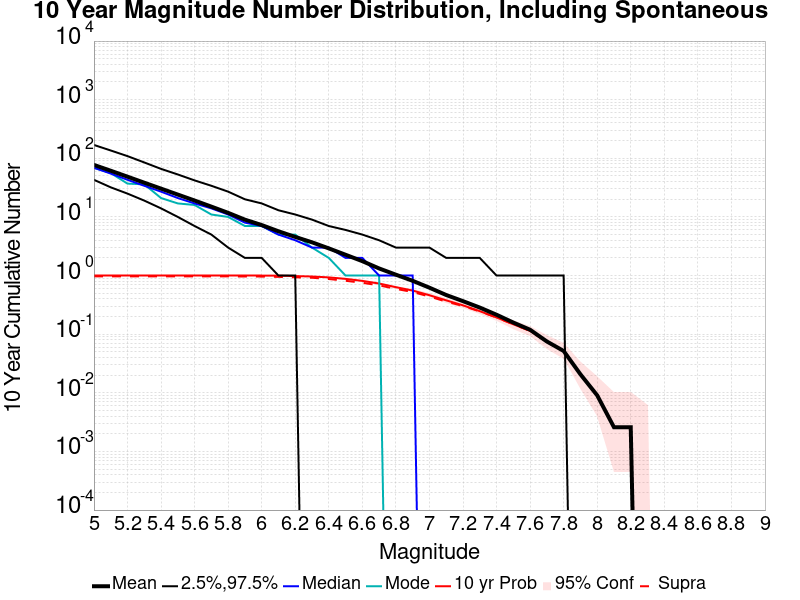

Source data for this figure (header and first rows):
Mag, Mean, 2.5 %ile, 97.5 %ile, Median, Mode, 10 yr Probability, 10 yr Supra-Seis Prob
5.0, 77.14, 43.0, 169.0, 69.0, 69.0, 1.0, 0.9677
5.1, 61.4, 32.0, 136.0, 55.0, 56.0, 1.0, 0.9677
5.2, 48.62, 25.0, 109.0, 43.0, 37.0, 1.0, 0.9677
5.3, 38.38, 19.0, 85.0, 34.0, 36.0, 1.0, 0.9677
5.4, 30.4, 14.0, 66.0, 27.0, 21.0, 1.0, 0.9677
5.5, 24.06, 10.0, 53.0, 21.0, 17.0, 1.0, 0.9677
5.6, 19.06, 7.0, 42.0, 17.0, 16.0, 1.0, 0.9677
5.7, 14.99, 5.0, 34.0, 14.0, 11.0, 1.0, 0.9677
5.8, 11.74, 3.0, 27.0, 11.0, 10.0, 1.0, 0.9677
5.9, 8.986, 2.0, 20.0, 8.0, 7.0, 1.0, 0.9638
6.0, 7.272, 2.0, 17.0, 7.0, 7.0, 1.0, 0.9612
6.1, 5.692, 1.0, 13.0, 5.0, 5.0, 0.9948, 0.9495
6.2, 4.561, 1.0, 11.0, 4.0, 5.0, 0.9793, 0.9327
6.3, 3.691, 0.0, 9.0, 3.0, 3.0, 0.9638, 0.9172
6.4, 2.908, 0.0, 7.0, 3.0, 2.0, 0.9301, 0.8732
6.5, 2.264, 0.0, 6.0, 2.0, 1.0, 0.8784, 0.815
6.6, 1.761, 0.0, 5.0, 2.0, 1.0, 0.8111, 0.7529
6.7, 1.322, 0.0, 4.0, 1.0, 1.0, 0.7309, 0.6805
6.8, 1.035, 0.0, 3.0, 1.0, 0.0, 0.6339, 0.5925
6.9, 0.8137, 0.0, 3.0, 1.0, 0.0, 0.555, 0.5239
7.0, 0.621, 0.0, 3.0, 0.0, 0.0, 0.4618, 0.4386
7.1, 0.4657, 0.0, 2.0, 0.0, 0.0, 0.3777, 0.3596
7.2, 0.3661, 0.0, 2.0, 0.0, 0.0, 0.3105, 0.3027
7.3, 0.2846, 0.0, 2.0, 0.0, 0.0, 0.2471, 0.2445
7.4, 0.2147, 0.0, 1.0, 0.0, 0.0, 0.1928, 0.1928
7.5, 0.1578, 0.0, 1.0, 0.0, 0.0, 0.1475, 0.1475
7.6, 0.119, 0.0, 1.0, 0.0, 0.0, 0.1138, 0.1138
7.7, 0.07503, 0.0, 1.0, 0.0, 0.0, 0.07374, 0.07374
7.8, 0.05175, 0.0, 1.0, 0.0, 0.0, 0.05175, 0.05175
7.9, 0.0207, 0.0, 0.0, 0.0, 0.0, 0.0207, 0.0207
8.0, 0.009056, 0.0, 0.0, 0.0, 0.0, 0.009056, 0.009056
8.1, 0.002587, 0.0, 0.0, 0.0, 0.0, 0.002587, 0.002587
8.2, 0.002587, 0.0, 0.0, 0.0, 0.0, 0.002587, 0.002587
8.3, 0.0, 0.0, 0.0, 0.0, 0.0, 0.0, 0.0
8.4, 0.0, 0.0, 0.0, 0.0, 0.0, 0.0, 0.0
8.5, 0.0, 0.0, 0.0, 0.0, 0.0, 0.0, 0.0
8.6, 0.0, 0.0, 0.0, 0.0, 0.0, 0.0, 0.0
8.7, 0.0, 0.0, 0.0, 0.0, 0.0, 0.0, 0.0
8.8, 0.0, 0.0, 0.0, 0.0, 0.0, 0.0, 0.0
8.9, 0.0, 0.0, 0.0, 0.0, 0.0, 0.0, 0.0
9.0, 0.0, 0.0, 0.0, 0.0, 0.0, 0.0, 0.0
